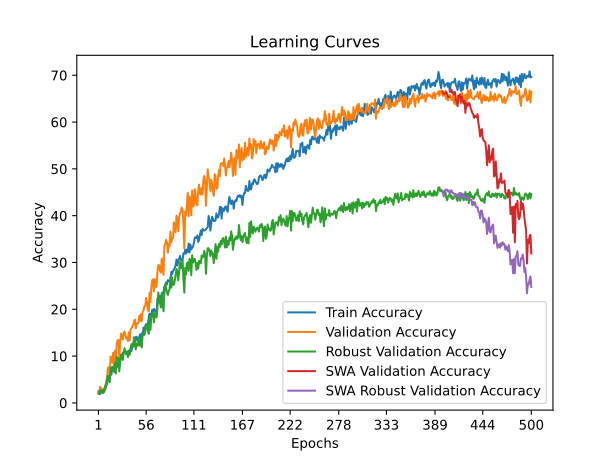

Values plotted in this chart, from the file beside it:
time; train_accuracy; train_loss; valid_accuracy; valid_loss; valid_accuracy_robust; valid_accuracy_swa; valid_accuracy_robust_swa
44,7583; 2,4612; 4,0236; 2,1277; 3,9236; 1,9704; 2,1277; 1,9704
86,2521; 1,9290; 3,9017; 2,3050; 3,8466; 2,0320; 2,3050; 2,0320
125,8306; 1,9069; 3,9129; 3,4574; 4,1414; 2,6786; 3,4574; 2,6786
165,5534; 2,5942; 3,9528; 2,4823; 4,0743; 2,4631; 2,4823; 2,4631
207,6093; 2,2173; 4,0298; 3,0142; 5,3239; 2,7094; 3,0142; 2,7094
248,0716; 2,4612; 4,1965; 2,1277; 8,6447; 2,0936; 2,1277; 2,0936
292,8587; 2,2173; 4,2232; 2,3936; 5,1393; 2,3707; 2,3936; 2,3707
334,6291; 2,5721; 4,1649; 3,0142; 3,8727; 3,2635; 3,0142; 3,2635
376,5734; 2,9268; 4,0174; 3,7234; 19,6845; 3,7254; 3,7234; 3,7254
423,8409; 3,6364; 3,9005; 4,2553; 3,7964; 4,1256; 4,2553; 4,1256
468,8961; 4,0576; 3,8473; 5,7624; 3,7650; 5,2032; 5,7624; 5,2032
510,3212; 5,2106; 3,7961; 7,5355; 3,6965; 5,8190; 7,5355; 5,8190
555,6145; 5,8093; 3,7666; 7,6241; 3,9890; 5,0493; 7,6241; 5,0493
602,9702; 5,5211; 3,7643; 6,0284; 3,7526; 4,4027; 6,0284; 4,4027
643,8199; 6,1863; 3,7442; 9,9291; 3,5969; 7,5123; 9,9291; 7,5123
685,3344; 6,0310; 3,7417; 9,2199; 3,6063; 7,2352; 9,2199; 7,2352
740,5972; 7,7162; 3,7191; 8,5993; 3,5619; 7,5739; 8,5993; 7,5739
790,7997; 7,6053; 3,7124; 10,7270; 3,5740; 7,2660; 10,7270; 7,2660
830,5034; 7,2727; 3,7071; 7,7128; 3,6332; 6,6195; 7,7128; 6,6195
871,5964; 7,2949; 3,7111; 11,1702; 3,5242; 8,5283; 11,1702; 8,5283
912,2073; 7,7827; 3,6872; 8,3333; 3,6008; 6,2808; 8,3333; 6,2808
955,8143; 7,5166; 3,6834; 12,5887; 3,6199; 9,8214; 12,5887; 9,8214
1000,7311; 8,4257; 3,6783; 13,3865; 3,5509; 9,5751; 13,3865; 9,5751
1045,8884; 8,3592; 3,6783; 13,4752; 3,5151; 9,5443; 13,4752; 9,5443
1081,3899; 9,0244; 3,6595; 9,6631; 3,5821; 6,7118; 9,6631; 6,7118
1120,1212; 9,8670; 3,6412; 12,5887; 4,4552; 8,5283; 12,5887; 8,5283
1160,5541; 10,1774; 3,6522; 14,8050; 3,6564; 10,3140; 14,8050; 10,3140
1221,5043; 9,9335; 3,6244; 13,6525; 3,4458; 9,5443; 13,6525; 9,5443
1267,9468; 10,7095; 3,6239; 13,5638; 4,0344; 9,1749; 13,5638; 9,1749
1303,7845; 10,6874; 3,6222; 14,8936; 3,7127; 10,5911; 14,8936; 10,5911
1344,0788; 11,0643; 3,6125; 15,2482; 3,3844; 11,6687; 15,2482; 11,6687
1384,5867; 11,0865; 3,6148; 14,4504; 3,4527; 11,0222; 14,4504; 11,0222
1427,8877; 10,5765; 3,6154; 13,7411; 3,4800; 10,3756; 13,7411; 10,3756
1469,0469; 10,8869; 3,5895; 14,0071; 3,3830; 10,8067; 14,0071; 10,8067
1510,4800; 10,9978; 3,5905; 13,2092; 3,4003; 9,7906; 13,2092; 9,7906
1554,3493; 10,9534; 3,6068; 15,0709; 3,4036; 11,1761; 15,0709; 11,1761
1604,7396; 10,6874; 3,6034; 13,3865; 3,4006; 10,2833; 13,3865; 10,2833
1647,5053; 11,2860; 3,5755; 15,6915; 3,4227; 11,6071; 15,6915; 11,6071
1693,2317; 11,0643; 3,5732; 15,9574; 3,3362; 12,5616; 15,9574; 12,5616
1739,2434; 11,9956; 3,5652; 16,3121; 3,3410; 11,8534; 16,3121; 11,8534
1776,8576; 12,7273; 3,5631; 16,6667; 3,7784; 12,0074; 16,6667; 12,0074
1818,1330; 12,1064; 3,5546; 17,3759; 3,2146; 14,0394; 17,3759; 14,0394
1858,3273; 13,0599; 3,5285; 17,8191; 3,2339; 13,1773; 17,8191; 13,1773
1897,5898; 14,0355; 3,5091; 15,9574; 3,3192; 11,4224; 15,9574; 11,4224
1939,6445; 14,1242; 3,5151; 16,7553; 3,4623; 12,7463; 16,7553; 12,7463
1980,2931; 13,2373; 3,5220; 17,1099; 3,3920; 12,2229; 17,1099; 12,2229
2021,8243; 13,5255; 3,5012; 17,0213; 4,1459; 12,3768; 17,0213; 12,3768
2069,9072; 14,0576; 3,4789; 18,6170; 3,1445; 13,8239; 18,6170; 13,8239
2118,5704; 14,6341; 3,4627; 17,5532; 3,6343; 12,2229; 17,5532; 12,2229
2167,8453; 14,0133; 3,4940; 18,9716; 3,3500; 13,9163; 18,9716; 13,9163
2224,8860; 14,8780; 3,4525; 17,4645; 3,2349; 11,8227; 17,4645; 11,8227
2282,4902; 14,4124; 3,4584; 19,5035; 3,2525; 14,7783; 19,5035; 14,7783
2326,4580; 16,0976; 3,4465; 19,7695; 3,1173; 14,5320; 19,7695; 14,5320
2361,5773; 14,9889; 3,4180; 20,6560; 3,0925; 14,5320; 20,6560; 14,5320
2399,3237; 16,5188; 3,4240; 20,7447; 3,2013; 15,3633; 20,7447; 15,3633
2433,5250; 16,7184; 3,3794; 22,4291; 3,0103; 16,8411; 22,4291; 16,8411
2482,7411; 16,2306; 3,3842; 21,5426; 3,2481; 16,2562; 21,5426; 16,2562
2534,8535; 16,6962; 3,4005; 19,7695; 3,1469; 15,4249; 19,7695; 15,4249
2587,6694; 18,3370; 3,3552; 19,5922; 3,3139; 14,7475; 19,5922; 14,7475
2624,0601; 19,0909; 3,3116; 23,5816; 3,0174; 18,1342; 23,5816; 18,1342
... 440 more rows
